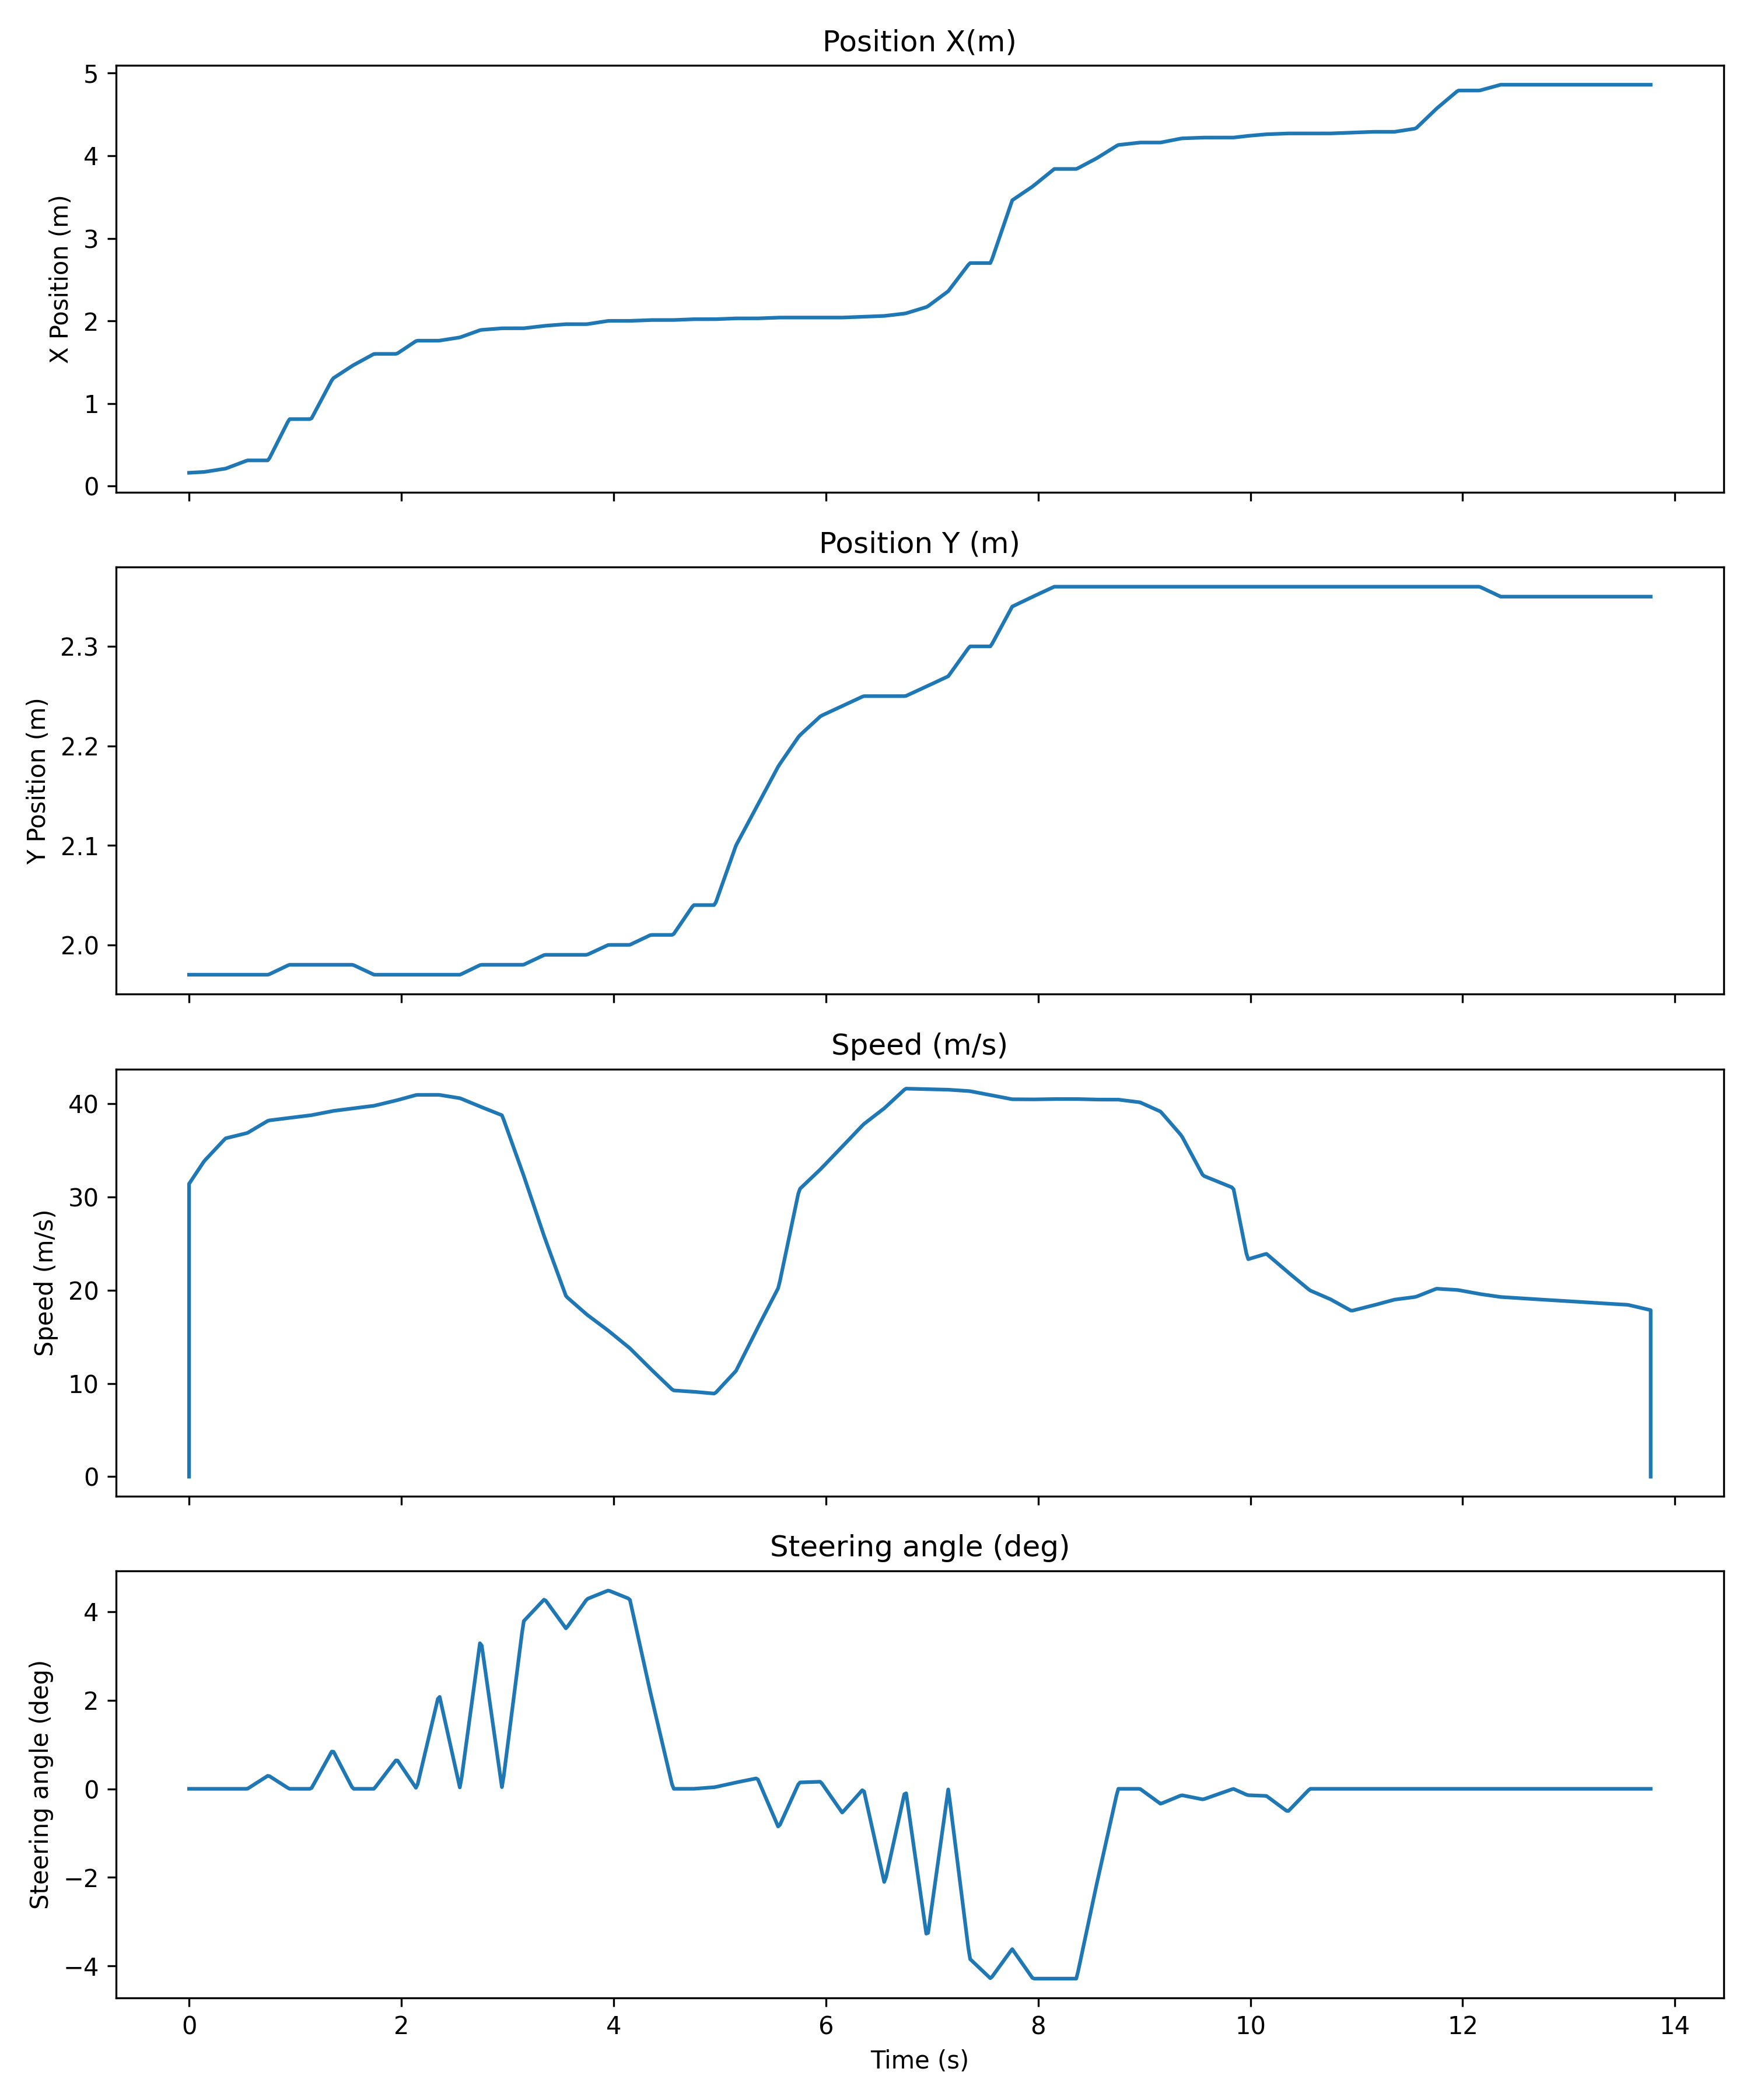

Source data for this figure (header and first rows):
Time (seconds); Time (microseconds); Position X (m); Position Y (m); Speed (m/s); Steering angle (deg)
0; 0; 0.16; 1.97; 0.0; 0.0
0; 0; 0.16; 1.97; 0.0; 0.0
0; 0; 0.16; 1.97; 0.0; 0.0
0; 0; 0.16; 1.97; 0.0; 0.0
0; 0; 0.16; 1.97; 0.0; 0.0
0; 0; 0.16; 1.97; 0.0; 0.0
0; 0; 0.16; 1.97; 0.0; 0.0
0; 0; 0.16; 1.97; 0.0; 0.0
0; 0; 0.16; 1.97; 0.0; 0.0
0; 0; 0.16; 1.97; 0.0; 0.0
0; 0; 0.16; 1.97; 0.0; 0.0
0; 0; 0.16; 1.97; 0.0; 0.0
0; 0; 0.16; 1.97; 0.0; 0.0
0; 0; 0.16; 1.97; 0.0; 0.0
0; 0; 0.16; 1.97; 0.0; 0.0
0; 0; 0.16; 1.97; 0.0; 0.0
0; 0; 0.16; 1.97; 0.0; 0.0
0; 0; 0.16; 1.97; 0.0; 0.0
0; 0; 0.16; 1.97; 0.0; 0.0
0; 0; 0.16; 1.97; 0.0; 0.0
0; 0; 0.16; 1.97; 0.0; 0.0
0; 0; 0.16; 1.97; 0.0; 0.0
0; 0; 0.16; 1.97; 0.0; 0.0
0; 0; 0.16; 1.97; 0.0; 0.0
0; 0; 0.16; 1.97; 0.0; 0.0
0; 0; 0.16; 1.97; 0.0; 0.0
0; 0; 0.16; 1.97; 0.0; 0.0
0; 0; 0.16; 1.97; 0.0; 0.0
0; 0; 0.16; 1.97; 0.0; 0.0
0; 0; 0.16; 1.97; 0.0; 0.0
0; 0; 0.16; 1.97; 0.0; 0.0
0; 0; 0.16; 1.97; 0.0; 0.0
0; 0; 0.16; 1.97; 0.0; 0.0
0; 0; 0.16; 1.97; 0.0; 0.0
0; 0; 0.16; 1.97; 0.0; 0.0
0; 0; 0.16; 1.97; 0.0; 0.0
0; 0; 0.16; 1.97; 0.0; 0.0
0; 0; 0.16; 1.97; 0.0; 0.0
0; 0; 0.16; 1.97; 0.0; 0.0
0; 0; 0.16; 1.97; 0.0; 0.0
0; 0; 0.16; 1.97; 0.0; 0.0
0; 0; 0.16; 1.97; 0.0; 0.0
0; 0; 0.16; 1.97; 0.0; 0.0
0; 0; 0.16; 1.97; 0.0; 0.0
0; 0; 0.16; 1.97; 0.0; 0.0
0; 0; 0.16; 1.97; 0.0; 0.0
0; 0; 0.16; 1.97; 0.0; 0.0
0; 0; 0.16; 1.97; 0.0; 0.0
0; 0; 0.16; 1.97; 0.0; 0.0
0; 0; 0.16; 1.97; 0.0; 0.0
0; 0; 0.16; 1.97; 0.0; 0.0
0; 0; 0.16; 1.97; 0.0; 0.0
0; 0; 0.16; 1.97; 0.0; 0.0
0; 0; 0.16; 1.97; 0.0; 0.0
0; 0; 0.16; 1.97; 0.0; 0.0
0; 0; 0.16; 1.97; 0.0; 0.0
0; 0; 0.16; 1.97; 0.0; 0.0
0; 0; 0.16; 1.97; 0.0; 0.0
0; 0; 0.16; 1.97; 0.0; 0.0
0; 0; 0.16; 1.97; 0.0; 0.0
... 940 more rows
